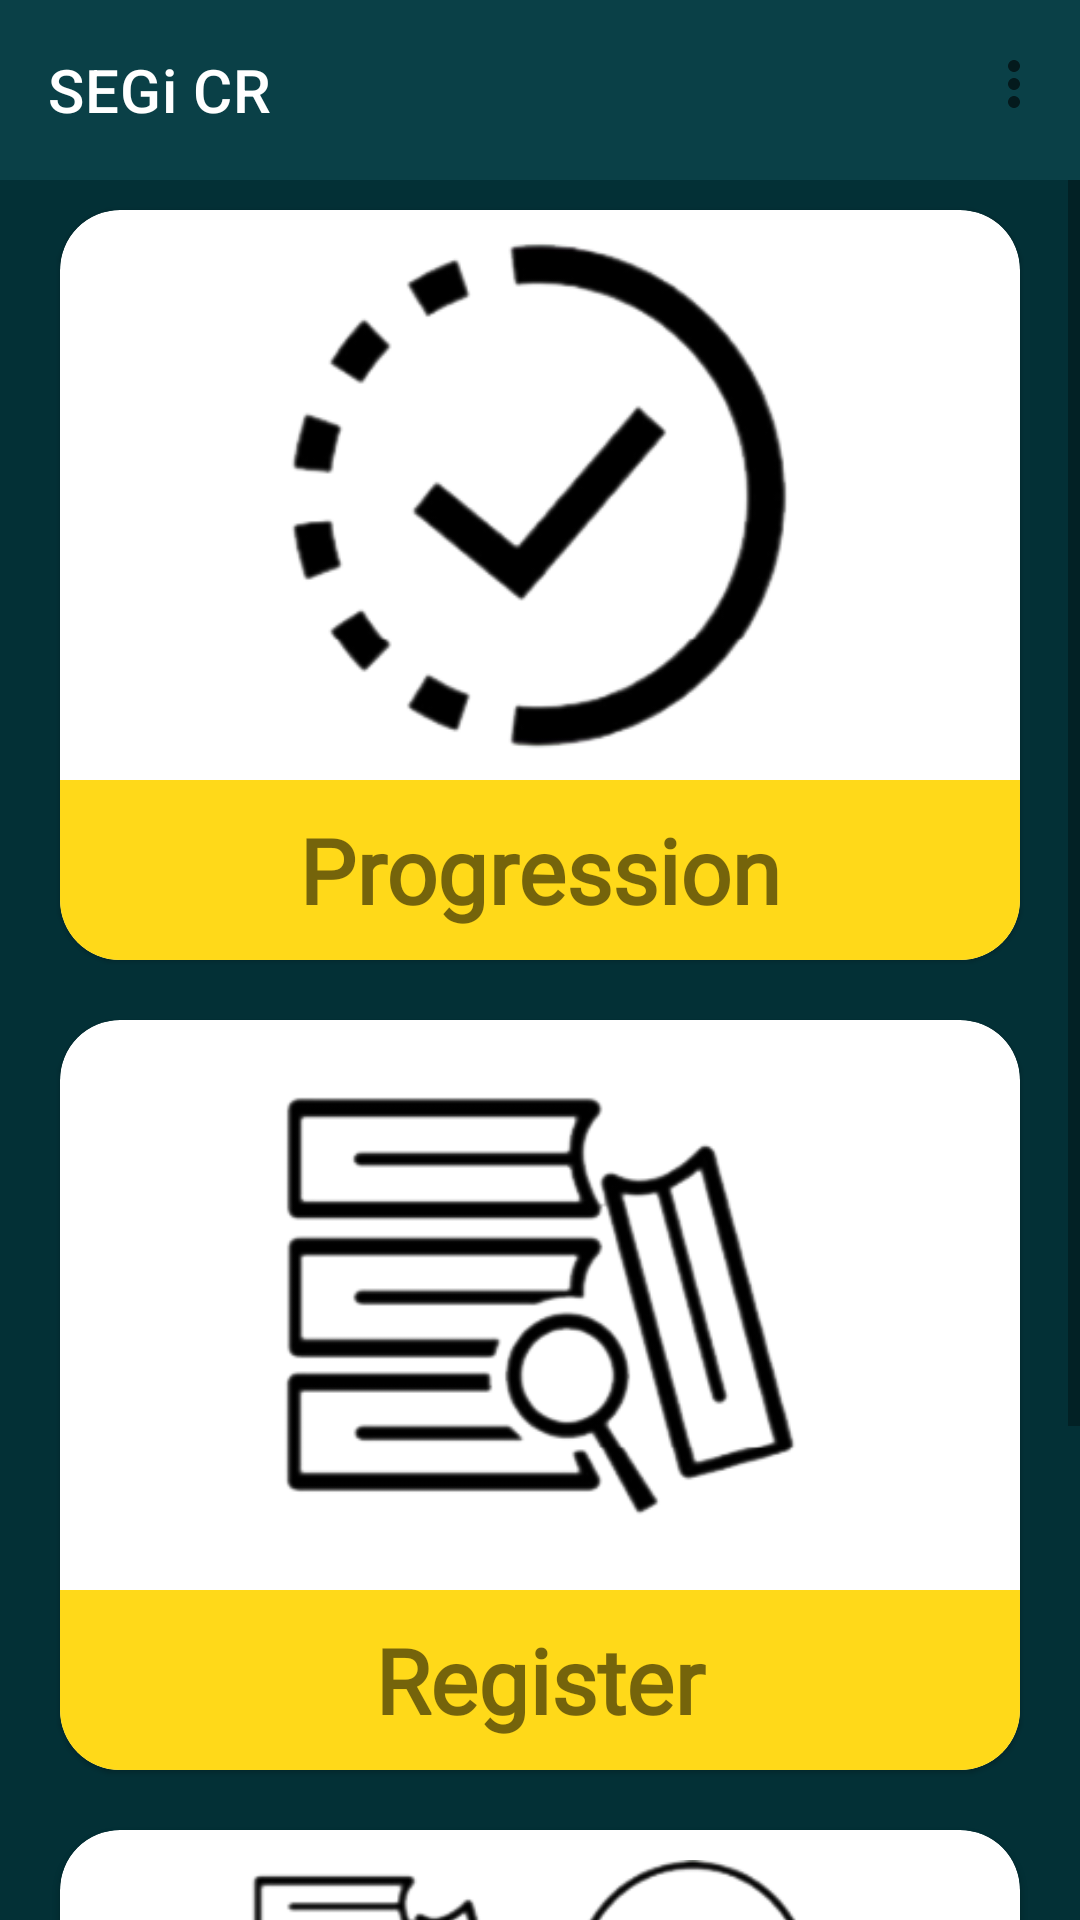

Reconstruct the res/layout file that produces this screen, plus the resources it refers to.
<!-- AndroidManifest.xml: application theme Theme.SEGiCR -->
<!-- res/layout/student_main.xml -->
<?xml version="1.0" encoding="utf-8"?>
<RelativeLayout xmlns:android="http://schemas.android.com/apk/res/android"
    xmlns:app="http://schemas.android.com/apk/res-auto"
    xmlns:tools="http://schemas.android.com/tools"
    android:layout_width="match_parent"
    android:layout_height="match_parent"
    android:background="?colorPrimaryVariant"
    tools:context=".Student.StudentMainActivity">

    <androidx.appcompat.widget.Toolbar
        android:layout_width="match_parent"
        android:layout_height="60dp"
        android:background="?colorPrimary"
        app:title="@string/app_name"
        app:titleTextColor="@color/white"
        android:id="@+id/std_toolbar"
        app:menu="@menu/student_menu">

    </androidx.appcompat.widget.Toolbar>

    <ScrollView
        android:layout_width="match_parent"
        android:layout_height="match_parent"
        android:layout_below="@id/std_toolbar"
        >

        <LinearLayout
            android:layout_width="match_parent"
            android:layout_height="wrap_content"
            android:orientation="vertical">

            <com.google.android.material.card.MaterialCardView
                android:layout_width="match_parent"
                android:layout_height="250dp"
                android:layout_marginHorizontal="20dp"
                app:cardCornerRadius="20dp"
                android:id="@+id/progress"
                android:layout_marginVertical="10dp">
                <LinearLayout
                    android:layout_width="match_parent"
                    android:layout_height="match_parent"
                    android:orientation="vertical">
                <ImageView
                    android:layout_width="match_parent"
                    android:layout_height="190dp"
                    android:padding="10dp"
                    android:src="@drawable/progression"/>
                    <TextView
                        android:layout_width="match_parent"
                        android:layout_height="match_parent"
                        android:text="Progression"
                        android:gravity="center"
                        android:textSize="30dp"
                        android:textStyle="bold"
                        android:fontFamily="@font/arvo"
                        android:background="#FFD919"/>
                </LinearLayout>
            </com.google.android.material.card.MaterialCardView>

            <com.google.android.material.card.MaterialCardView
                android:layout_width="match_parent"
                android:layout_height="250dp"
                android:layout_marginHorizontal="20dp"
                android:id="@+id/register"
                app:cardCornerRadius="20dp"
                android:layout_marginVertical="10dp">
                <LinearLayout
                    android:layout_width="match_parent"
                    android:layout_height="match_parent"
                    android:orientation="vertical">
                    <ImageView
                        android:layout_width="match_parent"
                        android:layout_height="190dp"
                        android:padding="10dp"
                        android:src="@drawable/register"/>
                    <TextView
                        android:layout_width="match_parent"
                        android:layout_height="match_parent"
                        android:text="Register"
                        android:gravity="center"
                        android:textSize="30dp"
                        android:textStyle="bold"
                        android:fontFamily="@font/arvo"
                        android:background="#FFD919"/>
                </LinearLayout>
            </com.google.android.material.card.MaterialCardView>

            <com.google.android.material.card.MaterialCardView
                android:layout_width="match_parent"
                android:layout_height="250dp"
                android:layout_marginHorizontal="20dp"
                app:cardCornerRadius="20dp"
                android:id="@+id/add_drop"
                android:layout_marginVertical="10dp">
                <LinearLayout
                    android:layout_width="match_parent"
                    android:layout_height="match_parent"
                    android:orientation="vertical">
                    <ImageView
                        android:layout_width="match_parent"
                        android:layout_height="190dp"
                        android:padding="10dp"
                        android:src="@drawable/add_drop"/>
                    <TextView
                        android:layout_width="match_parent"
                        android:layout_height="match_parent"
                        android:text="Add/Drop"
                        android:gravity="center"
                        android:textSize="30dp"
                        android:textStyle="bold"
                        android:fontFamily="@font/arvo"
                        android:background="#FFD919"/>
                </LinearLayout>
            </com.google.android.material.card.MaterialCardView>



        </LinearLayout>



    </ScrollView>



</RelativeLayout>
<!-- resources referenced by this layout -->
<resources>
  <!-- drawable add_drop: png bitmap (drawable, 39057 bytes) -->
  <!-- drawable progression: png bitmap (drawable, 22836 bytes) -->
  <!-- drawable register: png bitmap (drawable, 23569 bytes) -->
  <string name="app_name">SEGi CR</string>
  <style name="Theme.SEGiCR" parent="Theme.MaterialComponents.DayNight.NoActionBar">
          
          <item name="colorPrimary">#0A4047</item>
          <item name="colorPrimaryVariant">#033036</item>
          <item name="colorOnPrimary">@color/white</item>
          
          <item name="colorSecondary">#6a929a</item>
          <item name="colorSecondaryVariant">#406B73</item>
          <item name="colorOnSecondary">@color/black</item>
          
          <item name="android:statusBarColor" tools:targetApi="l">?attr/colorPrimary</item>
          
      </style>
  <!-- not gathered from this repository: default colours our renderer supplied (Android Studio template values) -->
  <color name="black">#FF000000</color>
  <color name="white">#FFFFFFFF</color>
</resources>
